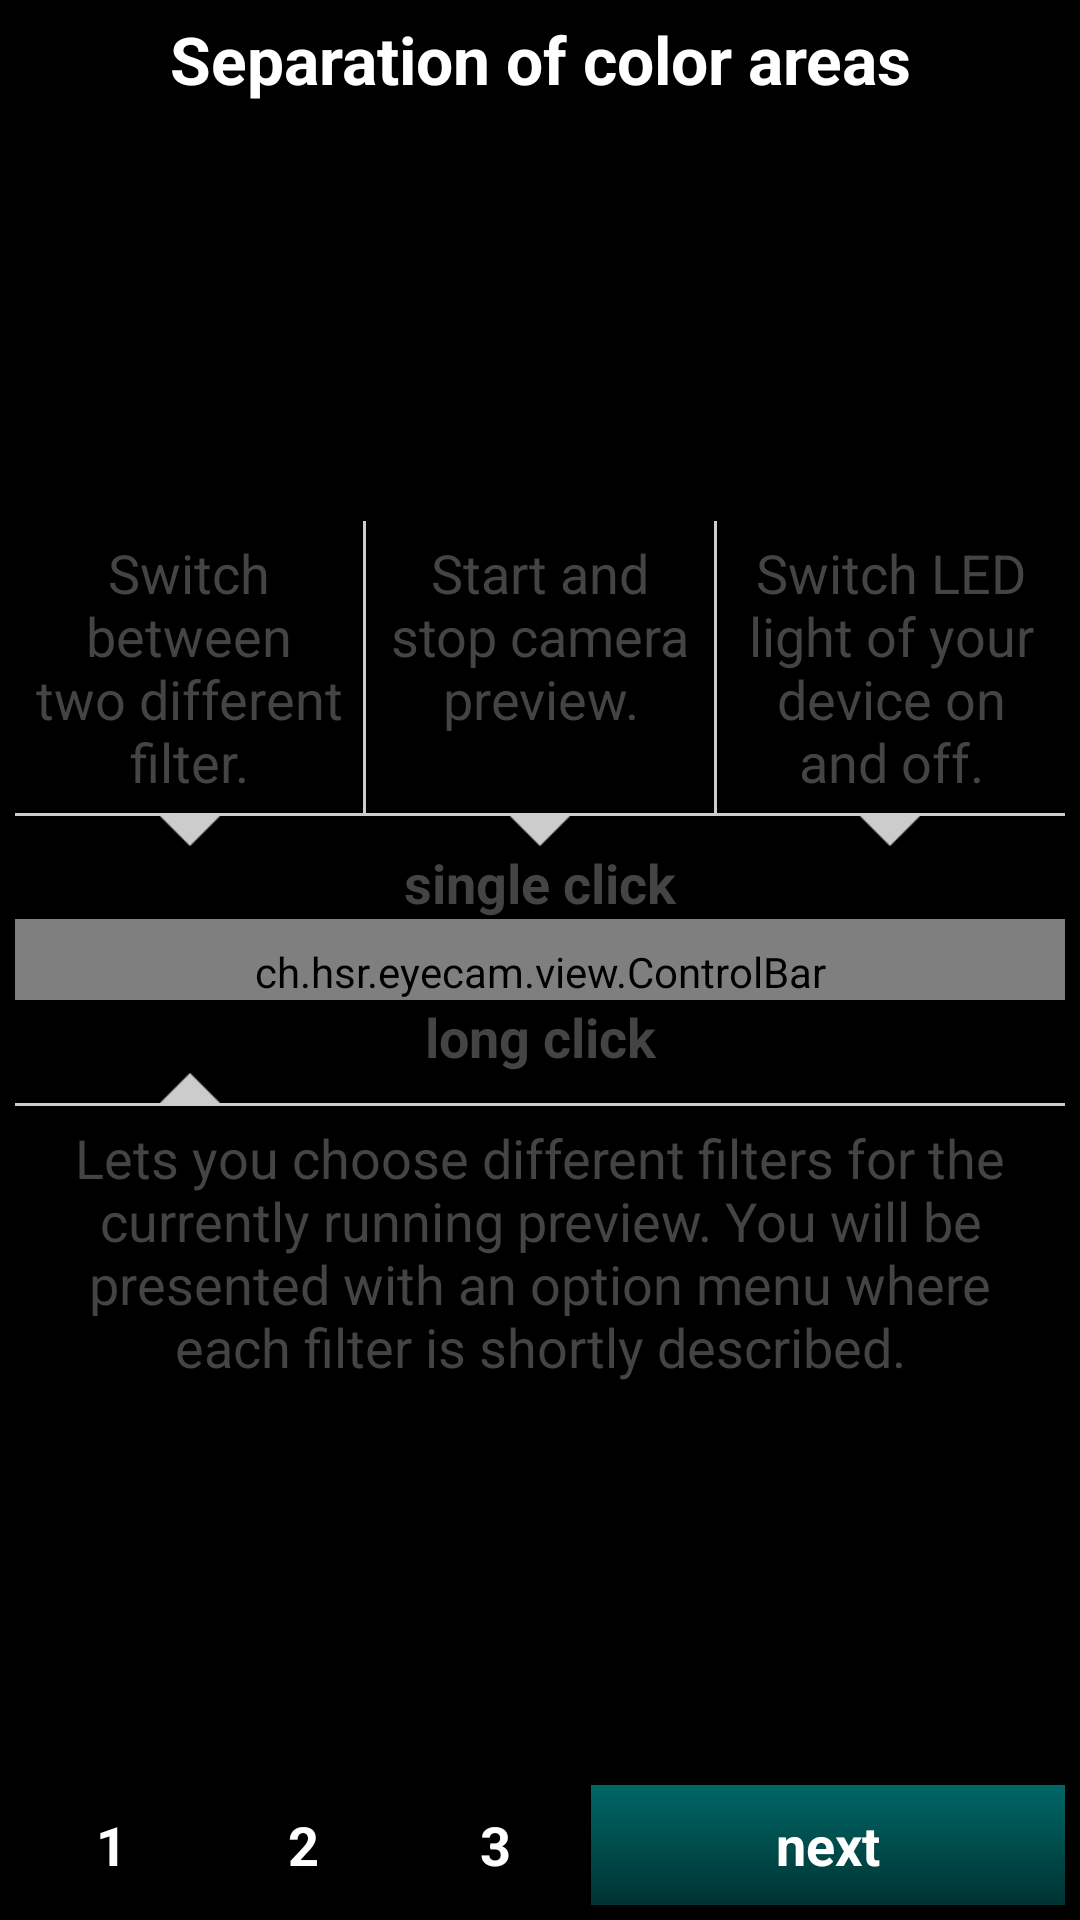

The Android layout XML behind this screen, and the referenced resources:
<!-- AndroidManifest.xml: application theme android:Theme.Black.NoTitleBar.Fullscreen -->
<!-- res/layout/intro_step_two.xml -->
<?xml version="1.0" encoding="utf-8"?>
<RelativeLayout xmlns:android="http://schemas.android.com/apk/res/android"
    xmlns:eyecam="http://schemas.android.com/apk/res/ch.hsr.eyecam"
    android:layout_width="match_parent"
    android:layout_height="match_parent"
    android:orientation="vertical"
    android:padding="5dp" >

    <TextView
        android:id="@+id/seperation_title"
        style="@style/Title"
        android:layout_width="match_parent"
        android:layout_height="wrap_content"
        android:layout_alignParentTop="true"
        android:text="@string/intro_separation_colorareas" />

    <LinearLayout
        android:id="@+id/content"
        android:layout_width="match_parent"
        android:layout_height="wrap_content"
        android:layout_centerInParent="true"
        android:orientation="vertical" >

        <LinearLayout
            android:id="@+id/single_click"
            android:layout_width="match_parent"
            android:layout_height="wrap_content" >

            <TextView
                android:id="@+id/singleclick_filter"
                style="@style/IntroActionAbove"
                android:layout_width="fill_parent"
                android:layout_height="wrap_content"
                android:layout_weight="1"
                android:text="@string/intro_singleclick_filter" />

            <View
                android:id="@+id/separator1"
                android:layout_width="1dp"
                android:layout_height="match_parent"
                android:background="@color/light_grey" />

            <TextView
                android:id="@+id/singleclick_play"
                style="@style/IntroActionAbove"
                android:layout_width="fill_parent"
                android:layout_height="wrap_content"
                android:layout_weight="1"
                android:text="@string/intro_singleclick_play" />

            <View
                android:id="@+id/separator2"
                android:layout_width="1dp"
                android:layout_height="match_parent"
                android:background="@color/light_grey" />

            <TextView
                android:id="@+id/singleclick_led"
                style="@style/IntroActionAbove"
                android:layout_width="fill_parent"
                android:layout_height="wrap_content"
                android:layout_weight="1"
                android:text="@string/intro_singleclick_led" />
        </LinearLayout>

        <View
            android:id="@+id/separator_horiz1"
            android:layout_width="match_parent"
            android:layout_height="1dp"
            android:background="@color/light_grey" />

        <LinearLayout
            android:id="@+id/arrows_up"
            android:layout_width="match_parent"
            android:layout_height="wrap_content"
            android:orientation="horizontal" >

            <ImageView
                android:id="@+id/arrow_down1"
                android:layout_width="fill_parent"
                android:layout_height="10dp"
                android:layout_weight="1"
                android:scaleType="centerInside"
                android:src="@drawable/arrow_down" />

            <ImageView
                android:id="@+id/arrow_down2"
                android:layout_width="fill_parent"
                android:layout_height="10dp"
                android:layout_weight="1"
                android:scaleType="centerInside"
                android:src="@drawable/arrow_down" />

            <ImageView
                android:id="@+id/arrow_down3"
                android:layout_width="fill_parent"
                android:layout_height="10dp"
                android:layout_weight="1"
                android:scaleType="centerInside"
                android:src="@drawable/arrow_down" />
        </LinearLayout>

        <TextView
            android:id="@+id/on_single_click"
            style="@style/CenterBold"
            android:layout_width="match_parent"
            android:layout_height="wrap_content"
            android:layout_gravity="center"
            android:text="@string/intro_singleclick"
            android:textAppearance="?android:attr/textAppearanceMedium"
            android:textColor="@color/dark_grey" />

        <ch.hsr.eyecam.view.ControlBar
            android:id="@+id/controlBar"
            android:layout_width="match_parent"
            android:layout_height="wrap_content"
            android:background="@drawable/ic_menu_bar_portrait"
            android:gravity="center"
            android:orientation="horizontal" >

            <ch.hsr.eyecam.widget.StateImageButton
                android:id="@+id/imageButton_Filter"
                style="@style/ImageButton"
                eyecam:imgResFalse="@drawable/ic_menu_wizard"
                eyecam:imgResTrue="@drawable/ic_menu_wizard_no" />

            <ch.hsr.eyecam.widget.StateImageButton
                android:id="@+id/imageButton_Pause"
                style="@style/ImageButton.Center"
                eyecam:imgResFalse="@drawable/ic_menu_play"
                eyecam:imgResTrue="@drawable/ic_menu_pause" />

            <ch.hsr.eyecam.widget.StateImageButton
                android:id="@+id/imageButton_Light"
                style="@style/ImageButton"
                eyecam:imgResDisabled="@drawable/ic_menu_light_disabled"
                eyecam:imgResFalse="@drawable/ic_menu_light_off"
                eyecam:imgResTrue="@drawable/ic_menu_light_on" />
        </ch.hsr.eyecam.view.ControlBar>

        <TextView
            android:id="@+id/on_long_click"
            style="@style/CenterBold"
            android:layout_width="match_parent"
            android:layout_height="wrap_content"
            android:text="@string/intro_longclick"
            android:textAppearance="?android:attr/textAppearanceMedium"
            android:textColor="@color/dark_grey" />

        <LinearLayout
            android:id="@+id/arrows_down"
            android:layout_width="match_parent"
            android:layout_height="wrap_content"
            android:orientation="horizontal" >

            <ImageView
                android:id="@+id/arrow_up1"
                android:layout_width="fill_parent"
                android:layout_height="10dp"
                android:layout_weight="1"
                android:scaleType="centerInside"
                android:src="@drawable/arrow_up" />

            <ImageView
                android:id="@+id/arrow_up2"
                android:layout_width="fill_parent"
                android:layout_height="10dp"
                android:layout_weight="1"
                android:scaleType="centerInside" />

            <ImageView
                android:id="@+id/arrow_up3"
                android:layout_width="fill_parent"
                android:layout_height="10dp"
                android:layout_weight="1"
                android:scaleType="centerInside" />
        </LinearLayout>

        <View
            android:id="@+id/separator_horiz2"
            android:layout_width="match_parent"
            android:layout_height="1dp"
            android:background="@color/light_grey" />

        <TextView
            android:id="@+id/longclick_filter"
            style="@style/IntroActionBelow"
            android:layout_width="match_parent"
            android:layout_height="wrap_content"
            android:text="@string/intro_longclick_filter" />
    </LinearLayout>

    <LinearLayout
        android:id="@+id/linearLayout1"
        android:layout_width="match_parent"
        android:layout_height="wrap_content"
        android:layout_alignParentBottom="true"
        android:gravity="bottom" >

        <Button
            android:id="@+id/button1"
            style="@style/StepInactive"
            android:layout_width="wrap_content"
            android:layout_height="40dp"
            android:layout_weight="0.20"
            android:onClick="setStepOne"
            android:text="@string/value_1" />

        <Button
            android:id="@+id/button2"
            style="@style/StepActive"
            android:layout_width="wrap_content"
            android:layout_height="40dp"
            android:layout_weight="0.20"
            android:text="@string/value_2" />

        <Button
            android:id="@+id/button3"
            style="@style/StepInactive"
            android:layout_width="wrap_content"
            android:layout_height="40dp"
            android:layout_weight="0.20"
            android:onClick="setStepThree"
            android:text="@string/value_3" />

        <Button
            android:id="@+id/buttonNext"
            style="@style/NextButton"
            android:layout_width="50dp"
            android:layout_height="40dp"
            android:layout_weight="0.40"
            android:onClick="next"
            android:text="@string/intro_next" />
    </LinearLayout>

</RelativeLayout>
<!-- resources referenced by this layout -->
<resources>
  <color name="dark_grey">#f444</color>
  <color name="light_grey">#fccc</color>
  <!-- drawable arrow_down: png bitmap (drawable, 350 bytes) -->
  <!-- drawable arrow_up: png bitmap (drawable, 340 bytes) -->
  <!-- drawable ic_menu_play: png bitmap (drawable-hdpi, 2510 bytes) -->
  <string name="intro_longclick">long click</string>
  <string name="intro_longclick_filter">Lets you choose different filters for the currently running preview. You will be presented with an option menu where each filter is shortly described.</string>
  <string name="intro_next">next</string>
  <string name="intro_separation_colorareas">Separation of color areas</string>
  <string name="intro_singleclick">single click</string>
  <string name="intro_singleclick_filter">Switch between two different filter.</string>
  <string name="intro_singleclick_led">Switch LED light of your device on and off.</string>
  <string name="intro_singleclick_play">Start and stop camera preview.</string>
  <string name="value_1">1</string>
  <string name="value_2">2</string>
  <string name="value_3">3</string>
  <style name="CenterBold">
  	    <item name="android:textColor">@color/dark_grey</item>
  	    <item name="android:textStyle">bold</item>
  	    <item name="android:gravity">center</item>
  	    <item name="android:textAppearance">?android:attr/textAppearanceMedium</item>
  	</style>
  <style name="ImageButton">
  		<item name="android:layout_width">match_parent</item>
  		<item name="android:layout_height">match_parent</item>
  		<item name="android:background">@null</item>
  		<item name="android:padding">1pt</item>
  		<item name="android:gravity">center</item>
  		<item name="android:layout_weight">1</item>
  	</style>
  <style name="ImageButton.Center">	
  		<item name="android:scaleType">fitCenter</item>
  	</style>
  <style name="IntroActionAbove" parent="@style/IntroText">
  	    <item name="android:gravity">center</item>
  	</style>
  <style name="IntroActionBelow" parent="@style/IntroText">
  	    <item name="android:gravity">center</item>
  	</style>
  <style name="NextButton">
  	    <item name="android:background">@drawable/gradient_next_button</item>
  	    <item name="android:textColor">@color/white</item>
  	    <item name="android:textStyle">bold</item>
  	    <item name="android:gravity">center</item>
  	    <item name="android:textAppearance">?android:attr/textAppearanceMedium</item>
  	</style>
  <style name="StepActive" parent="@style/Title">
  	    <item name="android:textAppearance">?android:attr/textAppearanceMedium</item>
  	</style>
  <style name="StepInactive" parent="@style/Subtitle">
  	    
  	</style>
  <style name="Title">
  	    <item name="android:background">@drawable/gradient_dark_grey</item>
  	    <item name="android:textColor">@color/white</item>
  	    <item name="android:textStyle">bold</item>
  	    <item name="android:gravity">center</item>
  	    <item name="android:textAppearance">?android:attr/textAppearanceLarge</item>
  	</style>
  <style name="IntroText" parent="Text">
  	    <item name="android:layout_margin">5dp</item>
  	</style>
  <!-- drawable gradient_next_button (drawable) -->
  <?xml version="1.0" encoding="utf-8"?>
  <shape xmlns:android="http://schemas.android.com/apk/res/android">
      <gradient 
          android:type="linear"
          android:angle="90"
          android:startColor="@color/next_color"
          android:endColor="@color/light_next"/>
  </shape>
  <color name="white">#ffff</color>
  <style name="Subtitle">
  	    <item name="android:background">@drawable/gradient_light_grey</item>
  	    <item name="android:textColor">@color/white</item>
  	    <item name="android:textStyle">bold</item>
  	    <item name="android:gravity">center</item>
  	    <item name="android:textAppearance">?android:attr/textAppearanceMedium</item>
  	</style>
  <style name="Text">
  	    <item name="android:textColor">@color/dark_grey</item>
  		<item name="android:textAppearance">?android:attr/textAppearanceMedium</item>
  	</style>
  <color name="next_color">#f033</color>
  <color name="light_next">#f066</color>
</resources>
